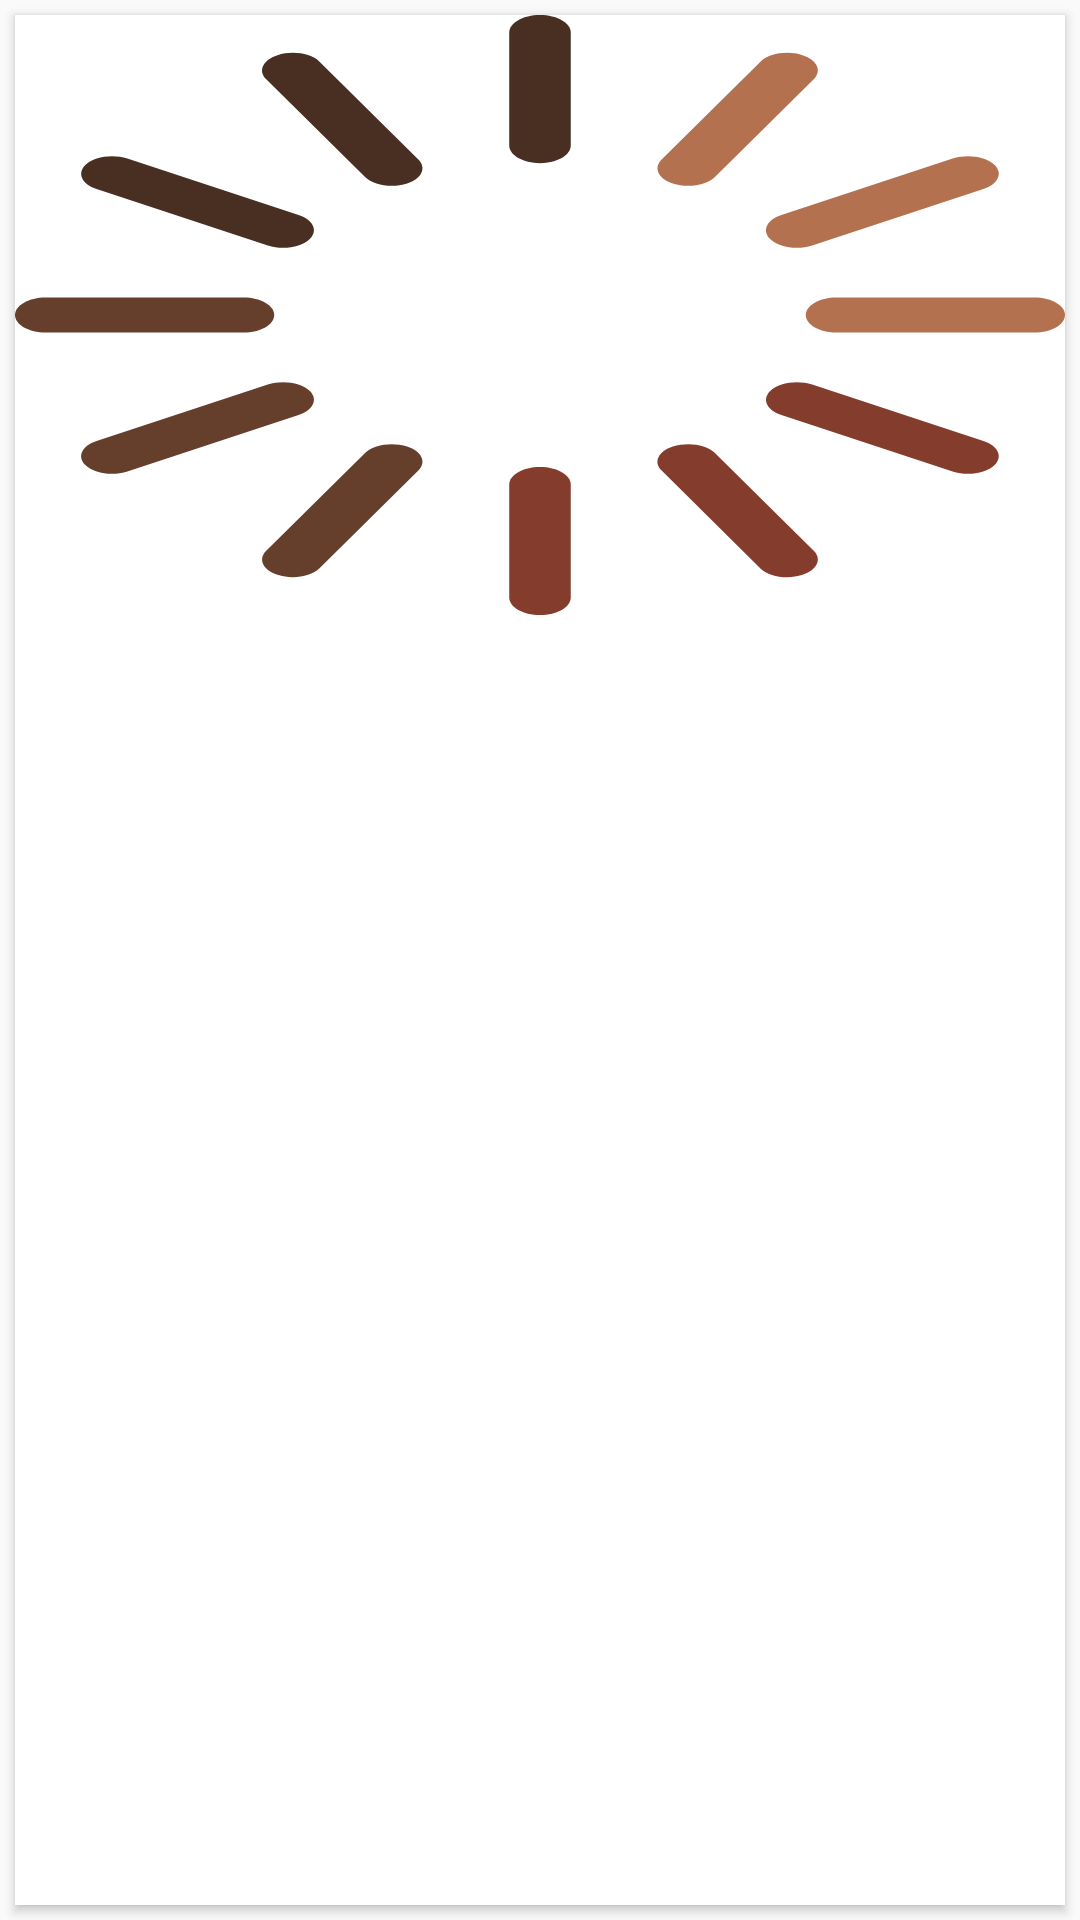

The Android layout XML behind this screen, and the referenced resources:
<!-- AndroidManifest.xml: application theme Theme.AppCompat.Light.DarkActionBar -->
<!-- res/layout/movie_card.xml -->
<?xml version="1.0" encoding="utf-8"?>
<LinearLayout xmlns:android="http://schemas.android.com/apk/res/android"
    android:layout_width="match_parent"
    android:layout_height="wrap_content"
    xmlns:app="http://schemas.android.com/apk/res-auto"
    android:adjustViewBounds="true">

    <androidx.cardview.widget.CardView
        android:layout_width="match_parent"
        android:layout_height="match_parent"
        android:id="@+id/card_view"
        android:layout_gravity="center"
        android:layout_margin="@dimen/card_margin"
        android:elevation="3dp"
        app:cardCornerRadius="@dimen/card_movie_radius">

        <RelativeLayout
            android:layout_width="match_parent"
            android:layout_height="match_parent">

        <ImageView
            android:layout_width="match_parent"
            android:layout_height="@dimen/movie_cover_height"
            android:id="@+id/thumbnail"
            android:src="@drawable/ic_waiting"
            android:background="?attr/selectableItemBackgroundBorderless"
            android:scaleType="fitXY"/>

        <TextView
            android:layout_width="match_parent"
            android:layout_height="wrap_content"
            android:id="@+id/title"
            android:paddingLeft="@dimen/movie_title_padding"
            android:paddingRight="@dimen/movie_title_padding"
            android:paddingTop="@dimen/movie_title_padding"
            android:textColor="@color/movie_title"
            android:textSize="@dimen/movie_title"
            android:layout_below="@+id/thumbnail"/>

        <TextView
            android:layout_width="match_parent"
            android:layout_height="wrap_content"
            android:id="@+id/userrating"
            android:paddingLeft="@dimen/movie_title_padding"
            android:paddingRight="@dimen/movie_title_padding"
            android:paddingTop="@dimen/movie_title_padding"
            android:textColor="@color/colorAccent"
            android:textSize="@dimen/user_rating"
            android:layout_below="@+id/title"/>

        </RelativeLayout>

    </androidx.cardview.widget.CardView>

</LinearLayout>
<!-- resources referenced by this layout -->
<resources>
  <color name="colorAccent">#D81B60</color>
  <color name="movie_title">#4c4c4c</color>
  <dimen name="card_margin">5dp</dimen>
  <dimen name="card_movie_radius">0dp</dimen>
  <dimen name="movie_cover_height">200dp</dimen>
  <dimen name="movie_title">15dp</dimen>
  <dimen name="movie_title_padding">10dp</dimen>
  <dimen name="user_rating">12dp</dimen>
  <!-- drawable ic_waiting: vector/xml drawable (drawable, 3531 chars, omitted) -->
</resources>
